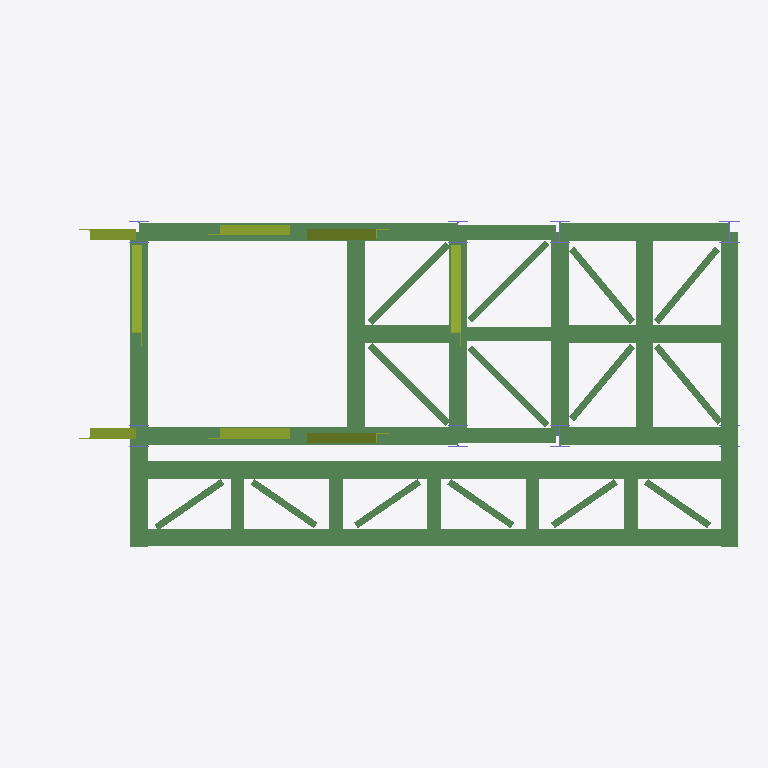
Plan cut of the same IFC building model at storey 'Level 2' (level 3.00 m, cut at 4.40 m), seen from above with north up, elements coloured by IFC class: 39 beams (green), 8 members (olive), 7 columns (violet). Cut surfaces are drawn darker.
Extent 10.5 m × 4.8 m × 15.0 m (x, y, z). Storeys (6): Level 1 at 0.00 m; Level 2 at 3.00 m; Level 3 at 6.00 m; Level 4 at 9.00 m; Level 5 at 12.00 m; Level 6 at 15.00 m. Elements (116): 75 IfcBeam, 33 IfcMember, 8 IfcColumn.

HEADER;
FILE_DESCRIPTION(('ViewDefinition [CoordinationView_V2.0, QuantityTakeOffAddOnView]','RevitIdentifiers [VersionGUID: 43772b83-b3ac-49e0-a700-423b9beb7e84, NumberOfSaves: 35]','CoordinateReference [CoordinateBase: Shared Coordinates, ProjectSite: Default Site]'),'2;1');
FILE_NAME('01','2024-06-03T23:13:34+01:00',(''),(''),'ODA SDAI 24.6','Autodesk Revit 24.2.0.63 (ENG) - IFC 24.2.0.63','');
FILE_SCHEMA(('IFC2X3'));
ENDSEC;
DATA;
#104=IFCPROJECT('2gQgi1nkP2puAt8oF1EC3Z',#18,'01',$,$,'ProofOfConcept','',(#99),#96);
#135=IFCSITE('2gQgi1nkP2puAt8oF1EC3X',#18,'Default',$,$,#134,$,$,.ELEMENT.,$,$,$,$,$);
#109=IFCBUILDING('2gQgi1nkP2puAt8oF1EC3Y',#18,'',$,$,#107,$,'',.ELEMENT.,$,$,$);
#112=IFCBUILDINGSTOREY('1w2kgyXAD2C9c7QsT4npO9',#18,'Level 1',$,'Level:Level Head - FFL',#111,$,'Level 1',.ELEMENT.,0.0);
#116=IFCBUILDINGSTOREY('1w2kgyXAD2C9c7QsT4npsv',#18,'Level 2',$,'Level:Level Head - FFL',#115,$,'Level 2',.ELEMENT.,3000.0);
#120=IFCBUILDINGSTOREY('1085E4_gz4au7briA3h0Dn',#18,'Level 3',$,'Level:Level Head - FFL',#119,$,'Level 3',.ELEMENT.,6000.0);
#124=IFCBUILDINGSTOREY('1085E4_gz4au7briA3h0D8',#18,'Level 4',$,'Level:Level Head - FFL',#123,$,'Level 4',.ELEMENT.,9000.0);
#128=IFCBUILDINGSTOREY('1085E4_gz4au7briA3h0D7',#18,'Level 5',$,'Level:Level Head - FFL',#127,$,'Level 5',.ELEMENT.,12000.0);
#132=IFCBUILDINGSTOREY('1085E4_gz4au7briA3h0DU',#18,'Level 6',$,'Level:Level Head - FFL',#131,$,'Level 6',.ELEMENT.,15000.000000000002);
#4982=IFCBEAM('3YrWe9Kyb6CwznJb7H2cwj',#18,'H-Wide Flange Beams:HE260A:489489',$,'H-Wide Flange Beams:HE260A',#4969,#4981,'489489');
#5016=IFCBEAM('3YrWe9Kyb6CwznJb7H2cx2',#18,'H-Wide Flange Beams:HE260A:489598',$,'H-Wide Flange Beams:HE260A',#5003,#5015,'489598');
#695=IFCBEAM('1085E4_gz4au7briA3h0Ie',#18,'H-Wide Flange Beams:HE260A:481604',$,'H-Wide Flange Beams:HE260A',#682,#694,'481604');
#763=IFCBEAM('1085E4_gz4au7briA3h0Ig',#18,'H-Wide Flange Beams:HE260A:481606',$,'H-Wide Flange Beams:HE260A',#750,#762,'481606');
#155=IFCBEAM('1Iw2iqJXH8xfnAsqPa6462',#18,'H-Wide Flange Beams:HE260A:435185',$,'H-Wide Flange Beams:HE260A',#138,#154,'435185');
#1969=IFCBEAM('1085E4_gz4au7briA3h3z5',#18,'H-Wide Flange Beams:HE260A:484009',$,'H-Wide Flange Beams:HE260A',#1956,#1968,'484009');
#1901=IFCBEAM('1085E4_gz4au7briA3h3zB',#18,'H-Wide Flange Beams:HE260A:484007',$,'H-Wide Flange Beams:HE260A',#1888,#1900,'484007');
#2105=IFCBEAM('1085E4_gz4au7briA3h3Yl',#18,'H-Wide Flange Beams:HE260A:484675',$,'H-Wide Flange Beams:HE260A',#2092,#2104,'484675');
#1935=IFCBEAM('1085E4_gz4au7briA3h3z4',#18,'H-Wide Flange Beams:HE260A:484008',$,'H-Wide Flange Beams:HE260A',#1922,#1934,'484008');
#2003=IFCBEAM('1085E4_gz4au7briA3h3z6',#18,'H-Wide Flange Beams:HE260A:484010',$,'H-Wide Flange Beams:HE260A',#1990,#2002,'484010');
#729=IFCBEAM('1085E4_gz4au7briA3h0If',#18,'H-Wide Flange Beams:HE260A:481605',$,'H-Wide Flange Beams:HE260A',#716,#728,'481605');
#662=IFCBEAM('1085E4_gz4au7briA3h0Il',#18,'H-Wide Flange Beams:HE260A:481603',$,'H-Wide Flange Beams:HE260A',#649,#661,'481603');
#1254=IFCBEAM('1085E4_gz4au7briA3h0IX',#18,'H-Wide Flange Beams:HE260A:481613',$,'H-Wide Flange Beams:HE260A',#1241,#1253,'481613');
#5084=IFCBEAM('3YrWe9Kyb6CwznJb7H2c_P',#18,'H-Wide Flange Beams:HE260A:489765',$,'H-Wide Flange Beams:HE260A',#5071,#5083,'489765');
#5050=IFCBEAM('3YrWe9Kyb6CwznJb7H2cuD',#18,'H-Wide Flange Beams:HE260A:489649',$,'H-Wide Flange Beams:HE260A',#5037,#5049,'489649');
#1288=IFCBEAM('1085E4_gz4au7briA3h0UH',#18,'H-Wide Flange Beams:HE220A:481917',$,'H-Wide Flange Beams:HE220A',#1275,#1287,'481917');
#1322=IFCBEAM('1085E4_gz4au7briA3h0So',#18,'H-Wide Flange Beams:HE220A:482014',$,'H-Wide Flange Beams:HE220A',#1309,#1321,'482014');
#1353=IFCBEAM('1085E4_gz4au7briA3h0Rt',#18,'H-Wide Flange Beams:HE220A:482075',$,'H-Wide Flange Beams:HE220A',#1340,#1352,'482075');
#2071=IFCBEAM('1085E4_gz4au7briA3h3z0',#18,'H-Wide Flange Beams:HE260A:484012',$,'H-Wide Flange Beams:HE260A',#2058,#2070,'484012');
#2037=IFCBEAM('1085E4_gz4au7briA3h3z7',#18,'H-Wide Flange Beams:HE260A:484011',$,'H-Wide Flange Beams:HE260A',#2024,#2036,'484011');
#4793=IFCMEMBER('3YrWe9Kyb6CwznJb7H2cFD',#18,'L-Angles:CAE150x12:488817',$,'L-Angles:CAE150x12',#4792,#4787,'488817');
#4952=IFCMEMBER('3YrWe9Kyb6CwznJb7H2cDP',#18,'L-Angles:CAE150x12:488933',$,'L-Angles:CAE150x12',#4951,#4946,'488933');
#5704=IFCMEMBER('3YrWe9Kyb6CwznJb7H2fPy',#18,'L-Angles:CAE150x12:491712',$,'L-Angles:CAE150x12',#5703,#5698,'491712');
#4014=IFCMEMBER('3YrWe9Kyb6CwznJb7H2cTY',#18,'L-Angles:CAE150x12:487902',$,'L-Angles:CAE150x12',#4013,#4008,'487902');
#1678=IFCBEAM('1085E4_gz4au7briA3h05q',#18,'L-Angles:CAE100x10:482456',$,'L-Angles:CAE100x10',#1635,#1677,'482456');
#1743=IFCBEAM('1085E4_gz4au7briA3h05r',#18,'L-Angles:CAE100x10:482457',$,'L-Angles:CAE100x10',#1700,#1742,'482457');
#5155=IFCBEAM('3YrWe9Kyb6CwznJb7H2cza',#18,'H-Wide Flange Beams:HE200A:489944',$,'H-Wide Flange Beams:HE200A',#5142,#5154,'489944');
#5189=IFCBEAM('3YrWe9Kyb6CwznJb7H2czT',#18,'H-Wide Flange Beams:HE200A:489953',$,'H-Wide Flange Beams:HE200A',#5176,#5188,'489953');
#5257=IFCBEAM('3YrWe9Kyb6CwznJb7H2cz9',#18,'H-Wide Flange Beams:HE200A:489973',$,'H-Wide Flange Beams:HE200A',#5244,#5256,'489973');
#4043=IFCMEMBER('3YrWe9Kyb6CwznJb7H2cTZ',#18,'L-Angles:CAE150x12:487903',$,'L-Angles:CAE150x12',#4042,#4037,'487903');
#1808=IFCBEAM('1085E4_gz4au7briA3h04U',#18,'L-Angles:CAE100x10:482546',$,'L-Angles:CAE100x10',#1765,#1807,'482546');
#1870=IFCBEAM('1085E4_gz4au7briA3h03y',#18,'L-Angles:CAE100x10:482576',$,'L-Angles:CAE100x10',#1827,#1869,'482576');
#5676=IFCMEMBER('3YrWe9Kyb6CwznJb7H2fO3',#18,'L-Angles:CAE150x12:491711',$,'L-Angles:CAE150x12',#5675,#5670,'491711');
#1415=IFCBEAM('1085E4_gz4au7briA3h07v',#18,'L-Angles:CAE100x10:482325',$,'L-Angles:CAE100x10',#1372,#1414,'482325');
#5223=IFCBEAM('3YrWe9Kyb6CwznJb7H2czM',#18,'H-Wide Flange Beams:HE200A:489962',$,'H-Wide Flange Beams:HE200A',#5210,#5222,'489962');
#5118=IFCBEAM('3YrWe9Kyb6CwznJb7H2c$h',#18,'H-Wide Flange Beams:HE200A:489815',$,'H-Wide Flange Beams:HE200A',#5105,#5117,'489815');
#1483=IFCBEAM('1085E4_gz4au7briA3h07I',#18,'L-Angles:CAE100x10:482366',$,'L-Angles:CAE100x10',#1440,#1482,'482366');
#1548=IFCBEAM('1085E4_gz4au7briA3h06W',#18,'L-Angles:CAE100x10:482380',$,'L-Angles:CAE100x10',#1505,#1547,'482380');
#1613=IFCBEAM('1085E4_gz4au7briA3h06r',#18,'L-Angles:CAE100x10:482393',$,'L-Angles:CAE100x10',#1570,#1612,'482393');
#5322=IFCBEAM('3YrWe9Kyb6CwznJb7H2cmK',#18,'L-Angles:CAE100x10:490152',$,'L-Angles:CAE100x10',#5279,#5321,'490152');
#5517=IFCBEAM('3YrWe9Kyb6CwznJb7H2cn0',#18,'L-Angles:CAE100x10:490236',$,'L-Angles:CAE100x10',#5474,#5516,'490236');
#5647=IFCBEAM('3YrWe9Kyb6CwznJb7H2csH',#18,'L-Angles:CAE100x10:490285',$,'L-Angles:CAE100x10',#5604,#5646,'490285');
#5452=IFCBEAM('3YrWe9Kyb6CwznJb7H2cnO',#18,'L-Angles:CAE100x10:490212',$,'L-Angles:CAE100x10',#5409,#5451,'490212');
#5582=IFCBEAM('3YrWe9Kyb6CwznJb7H2csb',#18,'L-Angles:CAE100x10:490265',$,'L-Angles:CAE100x10',#5539,#5581,'490265');
#5387=IFCBEAM('3YrWe9Kyb6CwznJb7H2cni',#18,'L-Angles:CAE100x10:490192',$,'L-Angles:CAE100x10',#5344,#5386,'490192');
#3387=IFCMEMBER('3YrWe9Kyb6CwznJb7H2dWJ',#18,'L-Angles:CAE150x12:487087',$,'L-Angles:CAE150x12',#3386,#3381,'487087');
#3466=IFCMEMBER('3YrWe9Kyb6CwznJb7H2dcD',#18,'L-Angles:CAE150x12:487217',$,'L-Angles:CAE150x12',#3465,#3460,'487217');
#513=IFCCOLUMN('0fLge6AOfDywsbcS6lWbyC',#18,'H-Wide Flange-Column:HE340A:473171',$,'H-Wide Flange-Column:HE340A',#512,#510,'473171');
#282=IFCCOLUMN('0fLge6AOfDywsbcS6lWb2w',#18,'H-Wide Flange-Column:HE340A:473061',$,'H-Wide Flange-Column:HE340A',#281,#279,'473061');
#628=IFCCOLUMN('0fLge6AOfDywsbcS6lWbyg',#18,'H-Wide Flange-Column:HE340A:473205',$,'H-Wide Flange-Column:HE340A',#627,#625,'473205');
#875=IFCCOLUMN('1085E4_gz4au7briA3h0Ia',#18,'H-Wide Flange-Column:HE340A:481608',$,'H-Wide Flange-Column:HE340A',#874,#872,'481608');
#990=IFCCOLUMN('1085E4_gz4au7briA3h0Ib',#18,'H-Wide Flange-Column:HE340A:481609',$,'H-Wide Flange-Column:HE340A',#989,#987,'481609');
#1105=IFCCOLUMN('1085E4_gz4au7briA3h0Ic',#18,'H-Wide Flange-Column:HE340A:481610',$,'H-Wide Flange-Column:HE340A',#1104,#1102,'481610');
#1220=IFCCOLUMN('1085E4_gz4au7briA3h0Id',#18,'H-Wide Flange-Column:HE340A:481611',$,'H-Wide Flange-Column:HE340A',#1219,#1217,'481611');
ENDSEC;